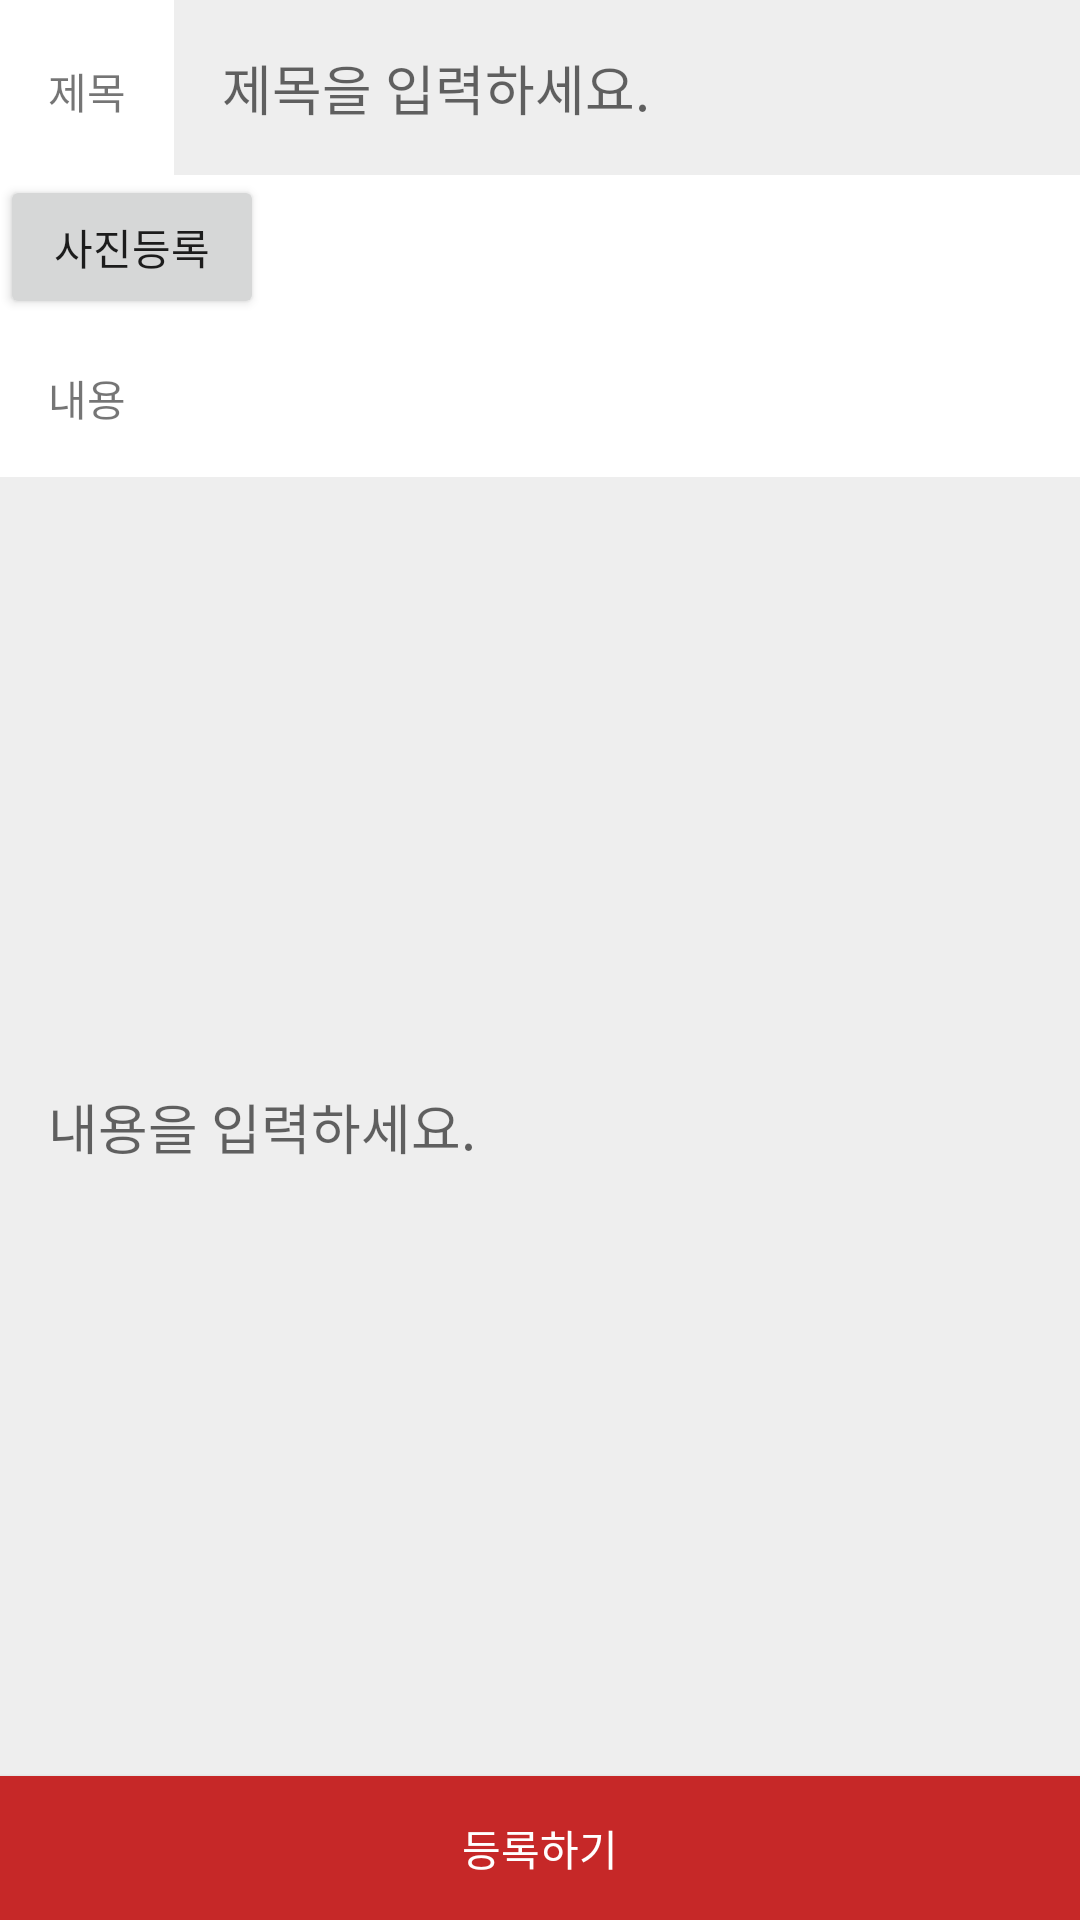

Produce the Android XML layout that renders to this screen, including the resource entries it uses.
<!-- AndroidManifest.xml: application theme Theme.OrangApp -->
<!-- res/layout/activity_post.xml -->
<?xml version="1.0" encoding="utf-8"?>
<LinearLayout xmlns:android="http://schemas.android.com/apk/res/android"
    xmlns:app="http://schemas.android.com/apk/res-auto"
    xmlns:tools="http://schemas.android.com/tools"
    android:layout_width="match_parent"
    android:layout_height="match_parent"
    android:orientation="vertical"
    tools:context=".PostActivity">
    <LinearLayout
        android:layout_width="match_parent"
        android:layout_height="wrap_content"
        android:orientation="horizontal">

        <TextView
            android:layout_width="wrap_content"
            android:layout_height="wrap_content"
            android:padding="16dp"
            android:text="제목"/>

        <EditText
            android:id="@+id/et_title"
            android:padding="16dp"
            android:background="#eeeeee"
            android:layout_width="match_parent"
            android:layout_height="wrap_content"
            android:layout_weight="1"
            android:hint="제목을 입력하세요."
            />
    </LinearLayout>
    <LinearLayout
        android:layout_width="wrap_content"
        android:layout_height="wrap_content"
        android:orientation="horizontal"
        >
        <Button
            android:id="@+id/btn_regImage"
            android:layout_width="wrap_content"
            android:layout_height="wrap_content"
            android:text="사진등록"/>

        <androidx.recyclerview.widget.RecyclerView
            android:id="@+id/imageRecyclerView"
            android:layout_width="wrap_content"
            android:layout_height="match_parent" />

    </LinearLayout>
    <TextView
        android:layout_width="wrap_content"
        android:layout_height="wrap_content"
        android:padding="16dp"
        android:text="내용"/>

    <EditText
        android:id="@+id/et_content"
        android:padding="16dp"
        android:layout_width="match_parent"
        android:layout_height="match_parent"
        android:layout_weight="1"
        android:background="#eeeeee"
        android:hint="내용을 입력하세요."
        />

    <Button
        android:id="@+id/btn_regPost"
        android:layout_width="match_parent"
        android:layout_height="wrap_content"
        android:text="등록하기"
        android:textColor="#FFFFFF"
        android:background="#C62828"/>

</LinearLayout>
<!-- resources referenced by this layout -->
<resources>
  <style name="Theme.OrangApp" parent="Theme.MaterialComponents.DayNight.DarkActionBar">
          
          <item name="colorPrimary">@color/purple_500</item>
          <item name="colorPrimaryVariant">@color/purple_700</item>
          <item name="colorOnPrimary">@color/white</item>
          
          <item name="colorSecondary">@color/teal_200</item>
          <item name="colorSecondaryVariant">@color/teal_700</item>
          <item name="colorOnSecondary">@color/black</item>
          
          <item name="android:statusBarColor">?attr/colorPrimaryVariant</item>
          
      </style>
  <!-- not gathered from this repository: default colours our renderer supplied (Android Studio template values) -->
  <color name="purple_500">#FF6200EE</color>
  <color name="purple_700">#FF3700B3</color>
  <color name="teal_200">#FF03DAC5</color>
  <color name="teal_700">#FF018786</color>
  <color name="black">#FF000000</color>
  <color name="white">#FFFFFFFF</color>
</resources>
